Image classification data set "splits" (Varshapandey-8757/Kidney_stone_Detection_system on GitHub). Class labels (2): normal, stone.

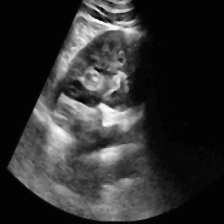
Label: normal

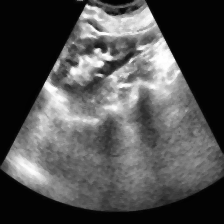
Label: normal

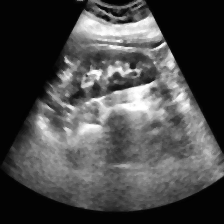
Label: normal

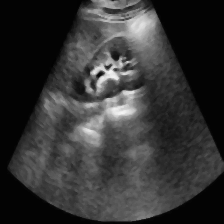
Label: normal

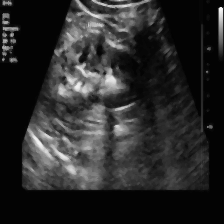
Label: stone

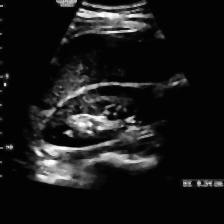
Label: stone
